Run: headless pygame with SDL's dummy video driver; simulated clock (each Clock.tick advances the game by its frame time, no real sleeping); random seed 0; keys injected as events and as key.get_pressed() state; mouse plan: one left click at the window centre at the start of phase 2, then a move to the lower-right quarter at the start of phase 3.
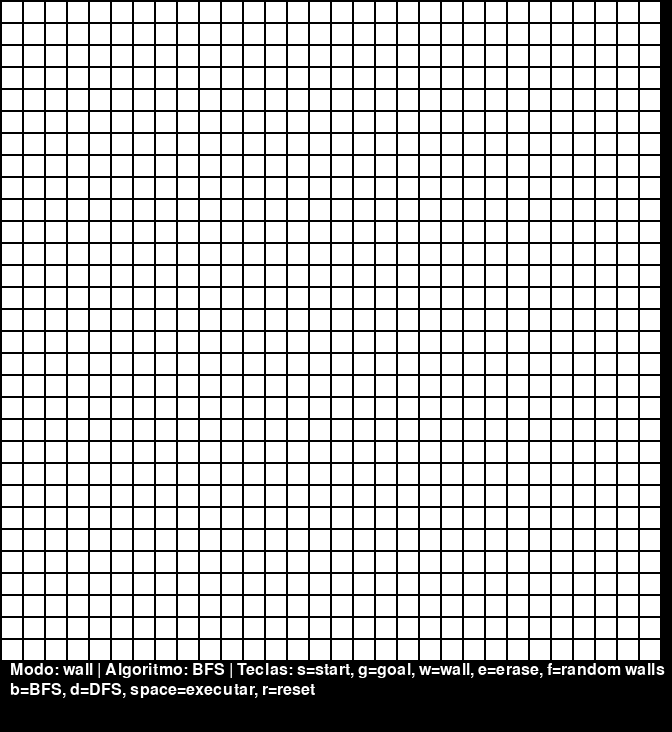
Frame 1 of 4 · flips 1–60 · no input
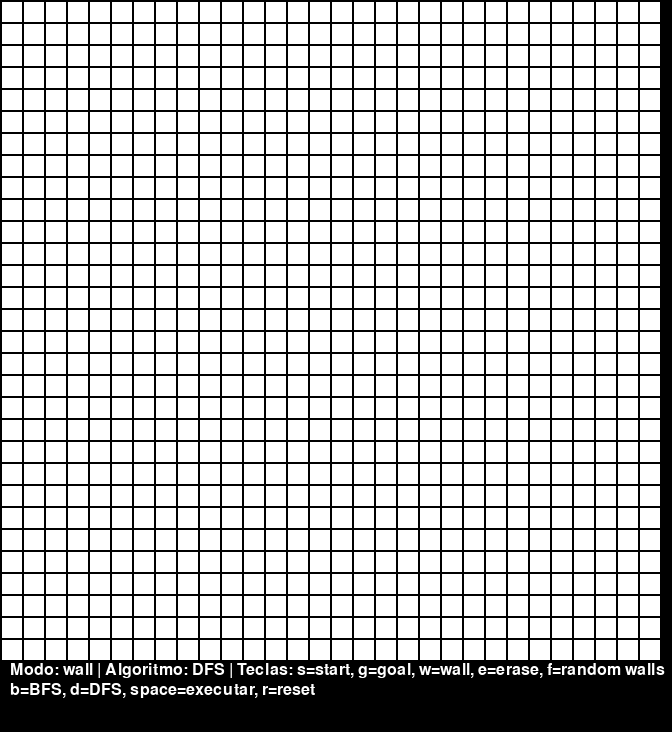
Frame 2 of 4 · flips 61–180 · clicked the window centre · tapped SPACE, RETURN · held RIGHT (→), D
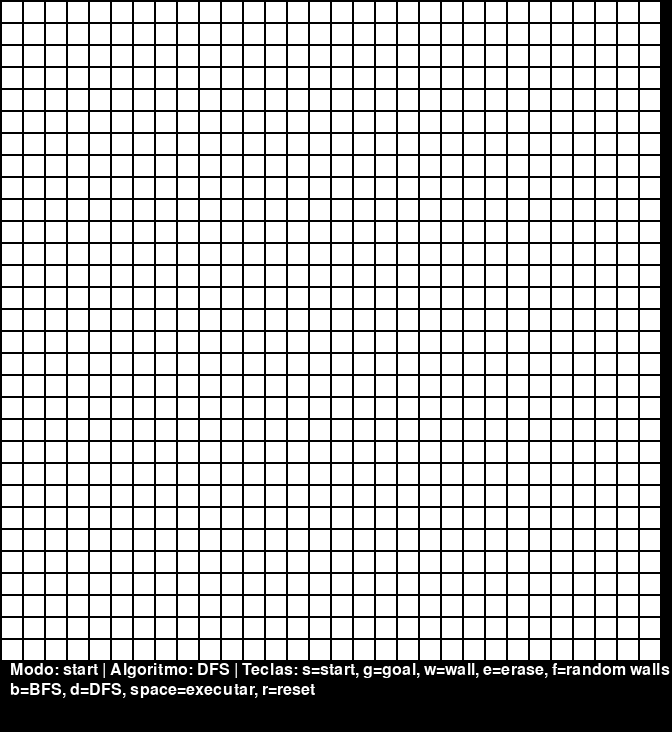
Frame 3 of 4 · flips 181–300 · moved the mouse to the lower-right quarter · held DOWN (↓), S
Frame 4 of 4 · flips 301–420 · held LEFT (←), A, UP (↑), W · screen same as frame 2, image omitted

The pygame program that drew these frames:

import random
import pygame
from collections import deque

# Configurações visuais
# Edite CELL_SIZE e GRID_ROWS/COLS para ajustar o tamanho do labirinto
# Tamanhos padrão: 30x30 células de 20px
CELL_SIZE = 20  # diminua o tamanho para labirintos maiores
MARGIN = 2
GRID_ROWS = 30
GRID_COLS = 30
FOOTER_HEIGHT = 70  # espaço para texto
FOOTER_WIDTH = 10
FPS = 60  # taxa de frames
# passos de busca por frame (aumente para acelerar em grades grandes como 500x100)
ANIMATION_SPEED = 5
DENSITY = 0.3  # densidade de paredes ao preencher aleatoriamente o labirinto com paredes

# Cores RGB
WHITE = (255, 255, 255)
BLACK = (0, 0, 0)
GRAY = (200, 200, 200)
GREEN = (0, 200, 0)       # início
RED = (200, 0, 0)         # fim
YELLOW = (255, 255, 0)    # visitadas
BLUE = (50, 50, 255)      # caminho final
LIGHT_BLUE = (150, 200, 255)  # nó atualmente explorado (frontier)


class MazeGUIAnimated:
    """Interface gráfica para criar labirintos e animar BFS/DFS.
    Permite definir início, fim, paredes e escolher entre BFS e DFS.
    Mostra o progresso da busca em tempo real.
    """

    def __init__(self, rows, cols):
        """Inicializa a janela e variáveis.
        rows: número de linhas do grid
        cols: número de colunas do grid
        0 = célula livre
        1 = parede
        start = (r, c) célula de início
        goal = (r, c) célula de fim
        mode = "wall", "erase", "start", "goal" (modo de edição)
        algorithm = "bfs" ou "dfs"
        path = lista de células do caminho encontrado (se houver)
        visited = conjunto de células visitadas
        frontier = lista de células na fronteira (a explorar)
        came_from = dicionário para reconstruir o caminho
        """

        # inicialização do pygame e janela
        pygame.init()
        self.rows = rows
        self.cols = cols
        width = cols * CELL_SIZE + (cols + 1) * MARGIN + FOOTER_WIDTH
        height = rows * CELL_SIZE + (rows + 1) * \
            MARGIN + FOOTER_HEIGHT  # espaço para texto
        self.screen = pygame.display.set_mode((width, height))
        pygame.display.set_caption("Maze Solver Animated (BFS / DFS)")

        # estrutura do labirinto
        self.grid = [[0 for _ in range(cols)] for _ in range(rows)]
        self.start = None
        self.goal = None

        # Para a animação
        self.visited = set()
        self.came_from = {}
        self.frontier = deque()

        self.path = None

        # Algoritmo selecionado: "bfs" ou "dfs". Padrão é BFS.
        self.algorithm = "bfs"

        self.clock = pygame.time.Clock()
        self.font = pygame.font.SysFont(None, 24)

    def draw(self):
        self.screen.fill(BLACK)
        # desenha células
        for r in range(self.rows):
            for c in range(self.cols):
                color = WHITE
                if self.grid[r][c] == 1:
                    color = BLACK
                cell_rect = pygame.Rect(
                    MARGIN + c * (CELL_SIZE + MARGIN),
                    MARGIN + r * (CELL_SIZE + MARGIN),
                    CELL_SIZE,
                    CELL_SIZE
                )
                pygame.draw.rect(self.screen, color, cell_rect)

        # desenhar visitadas
        for (r, c) in self.visited:
            cell_rect = pygame.Rect(
                MARGIN + c * (CELL_SIZE + MARGIN),
                MARGIN + r * (CELL_SIZE + MARGIN),
                CELL_SIZE,
                CELL_SIZE
            )
            pygame.draw.rect(self.screen, YELLOW, cell_rect)

        # desenhar fronteira atual
        for (r, c) in self.frontier:
            cell_rect = pygame.Rect(
                MARGIN + c * (CELL_SIZE + MARGIN),
                MARGIN + r * (CELL_SIZE + MARGIN),
                CELL_SIZE,
                CELL_SIZE
            )
            pygame.draw.rect(self.screen, LIGHT_BLUE, cell_rect)

        # desenhar caminho (se encontrado) – sobreposto após visitadas/fronteira
        if self.path:
            for (r, c) in self.path:
                cell_rect = pygame.Rect(
                    MARGIN + c * (CELL_SIZE + MARGIN),
                    MARGIN + r * (CELL_SIZE + MARGIN),
                    CELL_SIZE,
                    CELL_SIZE
                )
                pygame.draw.rect(self.screen, BLUE, cell_rect)

        # desenhar início e fim
        if self.start:
            (sr, sc) = self.start
            cell_rect = pygame.Rect(
                MARGIN + sc * (CELL_SIZE + MARGIN),
                MARGIN + sr * (CELL_SIZE + MARGIN),
                CELL_SIZE,
                CELL_SIZE
            )
            pygame.draw.rect(self.screen, GREEN, cell_rect)
        if self.goal:
            (gr, gc) = self.goal
            cell_rect = pygame.Rect(
                MARGIN + gc * (CELL_SIZE + MARGIN),
                MARGIN + gr * (CELL_SIZE + MARGIN),
                CELL_SIZE,
                CELL_SIZE
            )
            pygame.draw.rect(self.screen, RED, cell_rect)

        # desenha texto de estado / instrução em múltiplas linhas
        instructions = [
            f"Modo: {self.mode} | Algoritmo: {self.algorithm.upper()} | Teclas: s=start, g=goal, w=wall, e=erase, f=random walls",
            "b=BFS, d=DFS, space=executar, r=reset"
        ]

        y_text = self.rows * (CELL_SIZE + MARGIN) + 2
        for line in instructions:
            text_surface = self.font.render(line, True, WHITE)
            self.screen.blit(text_surface, (10, y_text))
            y_text += 20  # espaçamento entre linhas

        pygame.display.flip()

    def pos_from_mouse(self, pos):
        """Converte posição do mouse para coordenadas da célula."""
        x, y = pos
        for r in range(self.rows):
            for c in range(self.cols):
                cell_rect = pygame.Rect(
                    MARGIN + c * (CELL_SIZE + MARGIN),
                    MARGIN + r * (CELL_SIZE + MARGIN),
                    CELL_SIZE,
                    CELL_SIZE
                )
                if cell_rect.collidepoint(x, y):
                    return (r, c)
        return None

    def fill_random_walls(self, density=DENSITY):
        """Preenche o grid com paredes aleatórias baseado na densidade."""
        for r in range(self.rows):
            for c in range(self.cols):
                if random.random() < density:
                    self.grid[r][c] = 1

    def start_search(self):
        """Inicializa estruturas e começa a animação."""
        if self.start is None or self.goal is None:
            return
        sr, sc = self.start
        gr, gc = self.goal
        if self.grid[sr][sc] == 1 or self.grid[gr][gc] == 1:
            return

        self.visited = set()
        self.came_from = {}
        self.frontier.clear()
        self.path = None

        # Inicialização para BFS / DFS
        self.frontier.append((sr, sc))
        self.came_from[(sr, sc)] = None
        self.visited.add((sr, sc))

    def step(self):
        """Executa um passo da busca (um nó expandido)."""
        if not self.frontier:
            # acabou sem encontrar
            return False  # sinal de término sem solução

        # retirar próximo nó dependendo do algoritmo
        if self.algorithm == "bfs":
            r, c = self.frontier.popleft()
        else:  # dfs
            r, c = self.frontier.pop()

        # se chegamos ao objetivo
        if (r, c) == self.goal:
            # reconstruir caminho
            path = []
            cur = (r, c)
            while cur is not None:
                path.append(cur)
                cur = self.came_from[cur]
            path.reverse()
            self.path = path
            return False  # sinal de término com sucesso

        # expandir vizinhos
        # iterar sobre os 4 vizinhos (cima, baixo, esquerda, direita)
        for dr, dc in [(-1, 0), (1, 0), (0, -1), (0, 1)]:
            # nr e nc são as novas coordenadas
            nr, nc = r + dr, c + dc
            if 0 <= nr < self.rows and 0 <= nc < self.cols:
                if self.grid[nr][nc] == 0 and (nr, nc) not in self.came_from:
                    self.frontier.append((nr, nc))
                    self.came_from[(nr, nc)] = (r, c)
                    self.visited.add((nr, nc))

        return True  # sinal de continuar

    def run(self):
        running = True
        self.mode = "wall"  # modos: wall, erase, start, goal
        animating = False

        while running:
            self.clock.tick(FPS)
            for event in pygame.event.get():
                if event.type == pygame.QUIT:
                    running = False
                elif event.type == pygame.KEYDOWN:
                    if event.key == pygame.K_s:
                        # definir início
                        self.mode = "start"
                    elif event.key == pygame.K_g:
                        # definir fim
                        self.mode = "goal"
                    elif event.key == pygame.K_w:
                        # desenhar paredes
                        self.mode = "wall"
                    elif event.key == pygame.K_e:
                        # apagar paredes
                        self.mode = "erase"
                    elif event.key == pygame.K_f:
                        # preencher paredes aleatórias
                        self.fill_random_walls()
                    elif event.key == pygame.K_b:
                        # escolher BFS
                        self.algorithm = "bfs"
                    elif event.key == pygame.K_d:
                        # escolher DFS
                        self.algorithm = "dfs"
                    elif event.key == pygame.K_r:
                        # resetar tudo
                        self.grid = [[0 for _ in range(self.cols)]
                                     for _ in range(self.rows)]
                        self.start = None
                        self.goal = None
                        self.visited = set()
                        self.came_from = {}
                        self.frontier.clear()
                        self.path = None
                        animating = False
                    elif event.key == pygame.K_SPACE:
                        # inicia animação e executa busca
                        self.start_search()
                        animating = True
                elif event.type == pygame.MOUSEBUTTONDOWN and not animating:
                    pos = pygame.mouse.get_pos()
                    cell = self.pos_from_mouse(pos)
                    if cell is not None:
                        r, c = cell
                        if self.mode == "wall":
                            self.grid[r][c] = 1
                        elif self.mode == "erase":
                            self.grid[r][c] = 0
                        elif self.mode == "start":
                            self.start = (r, c)
                        elif self.mode == "goal":
                            self.goal = (r, c)

            # se estamos animando, dar um passo por frame
            if animating:
                for _ in range(ANIMATION_SPEED):  # quantidade de passos por frame
                    cont = self.step()
                    if not cont:
                        animating = False
                        break
            self.draw()  # desenha a tela

        pygame.quit()


# executar caso este arquivo seja o principal
if __name__ == "__main__":
    gui = MazeGUIAnimated(GRID_ROWS, GRID_COLS)
    gui.run()
